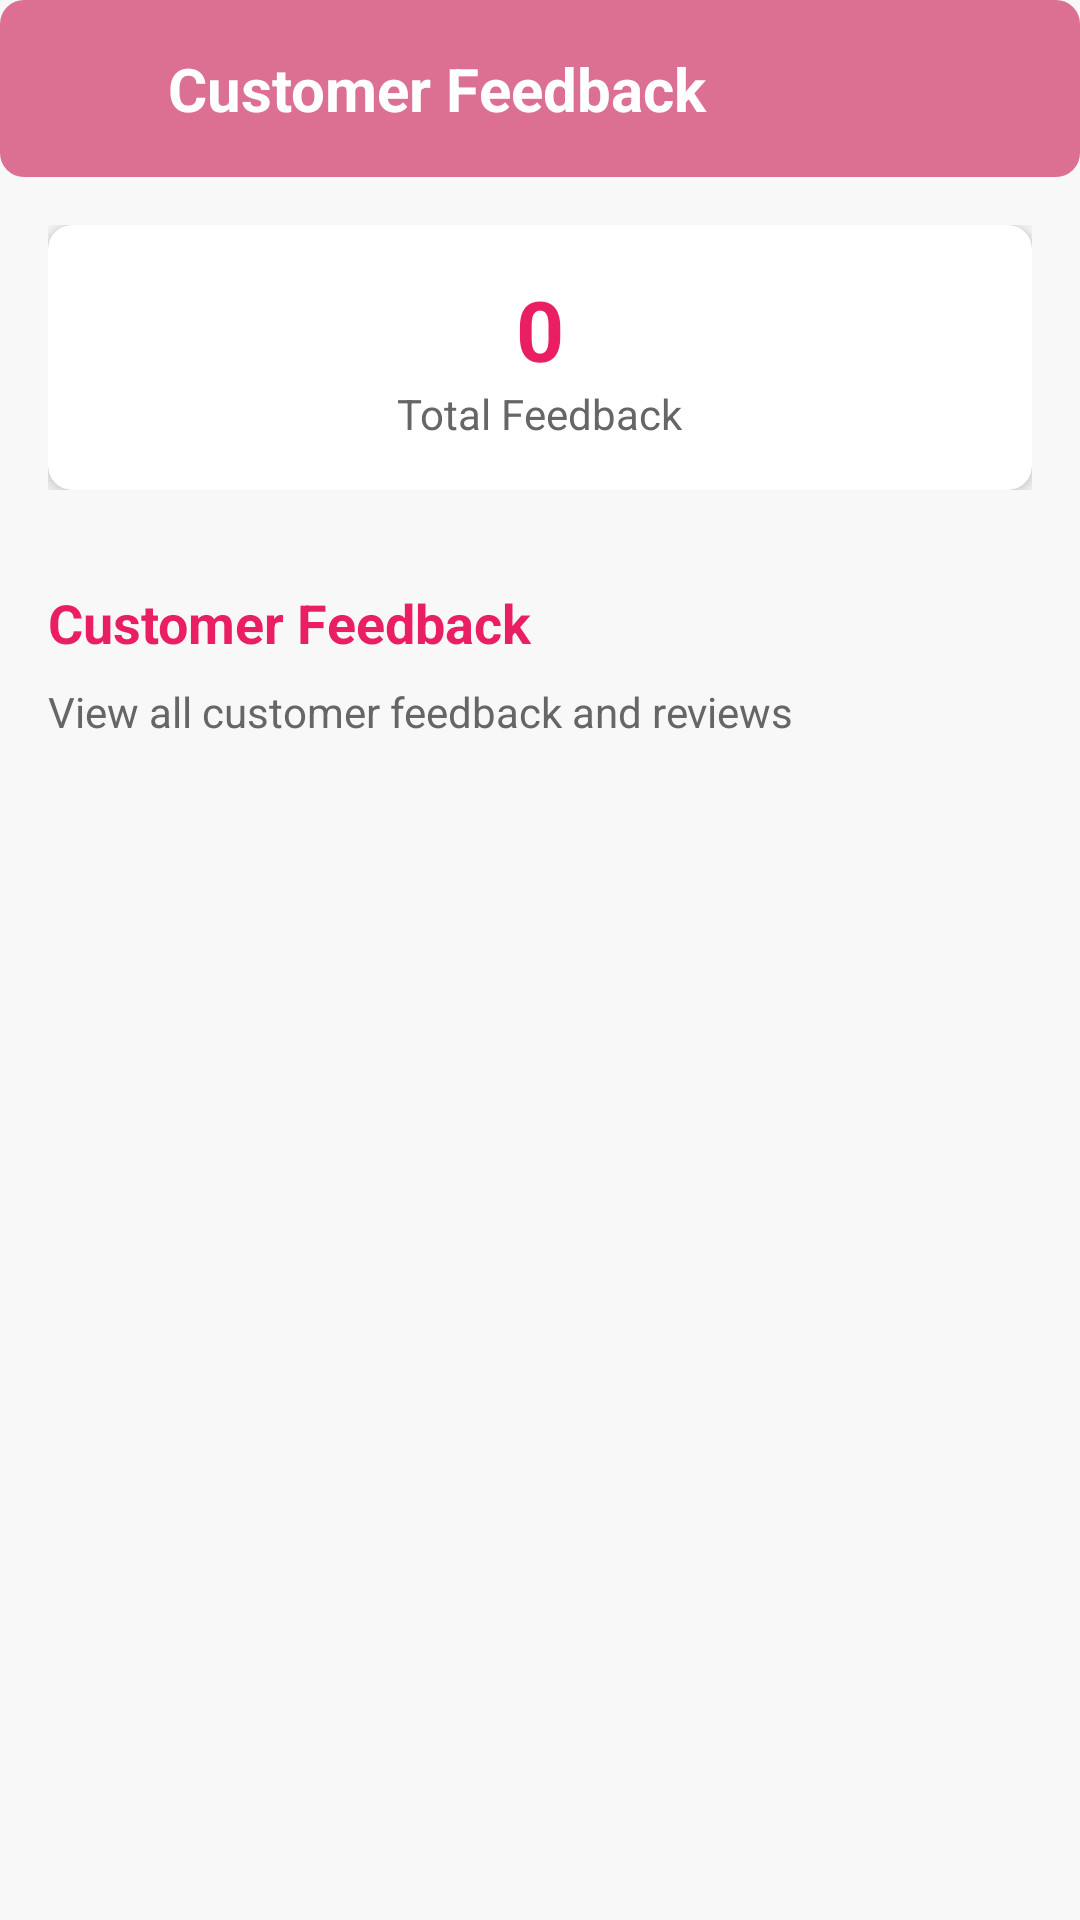

Here is an Android app screen rendered from its layout file. Give the layout XML and the strings, colors and styles it references.
<!-- AndroidManifest.xml: application theme Theme.MizrahBeauty -->
<!-- res/layout/activity_staff_feedback.xml -->
<?xml version="1.0" encoding="utf-8"?>

<LinearLayout xmlns:android="http://schemas.android.com/apk/res/android"
    xmlns:app="http://schemas.android.com/apk/res-auto"
    android:layout_width="match_parent"
    android:layout_height="match_parent"
    android:orientation="vertical"
    android:background="@color/background_pink">

    
    <LinearLayout
        android:layout_width="match_parent"
        android:layout_height="wrap_content"
        android:background="@drawable/collagen_face_up"
        android:gravity="center_vertical"
        android:orientation="horizontal"
        android:padding="16dp">

        <ImageView
            android:id="@+id/backButton"
            android:layout_width="24dp"
            android:layout_height="24dp"
            android:background="?attr/selectableItemBackgroundBorderless"
            android:padding="4dp"
            android:src="@drawable/ic_arrow_back"
            android:tint="#FFFFFF" />

        <TextView
            android:id="@+id/titleText"
            android:layout_width="0dp"
            android:layout_height="wrap_content"
            android:layout_marginStart="16dp"
            android:layout_weight="1"
            android:text="@string/customer_feedback"
            android:textColor="#FFFFFF"
            android:textSize="20sp"
            android:textStyle="bold" />

    </LinearLayout>

    
    <LinearLayout
        android:layout_width="match_parent"
        android:layout_height="wrap_content"
        android:orientation="horizontal"
        android:layout_margin="16dp"
        android:gravity="center_vertical">

        
        <androidx.cardview.widget.CardView
            android:layout_width="0dp"
            android:layout_height="wrap_content"
            android:layout_weight="1"
            app:cardCornerRadius="8dp"
            app:cardElevation="4dp">

            <LinearLayout
                android:layout_width="match_parent"
                android:layout_height="wrap_content"
                android:orientation="vertical"
                android:padding="16dp"
                android:gravity="center">

                <TextView
                    android:id="@+id/feedbackCountText"
                    android:layout_width="wrap_content"
                    android:layout_height="wrap_content"
                    android:text="0"
                    android:textSize="28sp"
                    android:textStyle="bold"
                    android:textColor="@color/text_purple" />

                <TextView
                    android:layout_width="wrap_content"
                    android:layout_height="wrap_content"
                    android:text="@string/total_feedback"
                    android:textSize="14sp"
                    android:textColor="@color/text_light" />

            </LinearLayout>

        </androidx.cardview.widget.CardView>

    </LinearLayout>

    
    <LinearLayout
        android:layout_width="match_parent"
        android:layout_height="wrap_content"
        android:orientation="vertical"
        android:padding="16dp">

        <TextView
            android:layout_width="wrap_content"
            android:layout_height="wrap_content"
            android:text="@string/customer_feedback"
            android:textSize="18sp"
            android:textStyle="bold"
            android:textColor="@color/text_purple"
            android:layout_marginBottom="8dp" />

        <TextView
            android:layout_width="wrap_content"
            android:layout_height="wrap_content"
            android:text="@string/view_customer_feedback"
            android:textSize="14sp"
            android:textColor="@color/text_light"
            android:layout_marginBottom="16dp" />

    </LinearLayout>

    
    <androidx.recyclerview.widget.RecyclerView
        android:id="@+id/feedbackRecyclerView"
        android:layout_width="match_parent"
        android:layout_height="0dp"
        android:layout_weight="1"
        android:paddingStart="16dp"
        android:paddingEnd="16dp"
        android:clipToPadding="false"
        android:nestedScrollingEnabled="false" />

</LinearLayout>
<!-- resources referenced by this layout -->
<resources>
  <color name="background_pink">#F8F8F8</color>
  <color name="text_light">#666666</color>
  <color name="text_purple">#E91E63</color>
  <!-- drawable collagen_face_up (drawable) -->
  <?xml version="1.0" encoding="utf-8"?>
  
  <shape xmlns:android="http://schemas.android.com/apk/res/android"
      android:shape="rectangle">
      <solid android:color="#DB7093"/>
      <corners android:radius="8dp"/>
  </shape>
  <string name="customer_feedback">Customer Feedback</string>
  <string name="total_feedback">Total Feedback</string>
  <string name="view_customer_feedback">View all customer feedback and reviews</string>
  <style name="Theme.MizrahBeauty" parent="Base.Theme.MizrahBeauty" />
  <style name="Base.Theme.MizrahBeauty" parent="Theme.Material3.DayNight.NoActionBar">
          
          <item name="colorPrimary">@color/primary_pink</item>
          <item name="colorPrimaryVariant">@color/primary_pink_dark</item>
          <item name="colorOnPrimary">@color/white</item>
          <item name="colorSecondary">@color/accent_pink</item>
          <item name="colorOnSecondary">@color/white</item>
          <item name="android:colorBackground">@color/background_light_pink</item>
          <item name="colorOnBackground">@color/text_primary</item>
          <item name="colorSurface">@color/card_background</item>
          <item name="colorOnSurface">@color/text_primary</item>
      </style>
  <color name="primary_pink">#F48FB1</color>
  <color name="primary_pink_dark">#C2185B</color>
  <color name="white">#FFFFFF</color>
  <color name="accent_pink">#F48FB1</color>
  <color name="background_light_pink">#FFF0F5</color>
  <color name="text_primary">#333333</color>
  <color name="card_background">#FFFFFF</color>
</resources>
